Photos from the image-classification dataset "processed" in the GitHub repository miguelrabuge/AI-Project. Its 4 classes are: pedestrian green light, pedestrian red light, vehicle green light, vehicle red light.

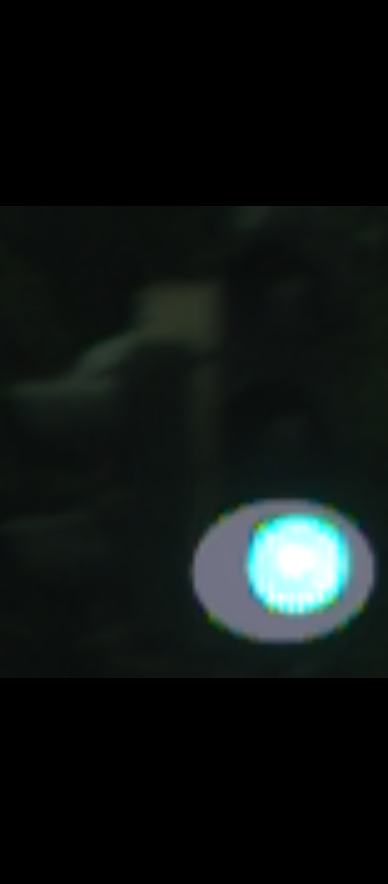
Label: vehicle green light

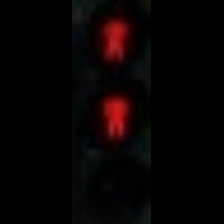
Label: pedestrian red light

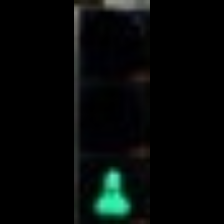
Label: pedestrian green light

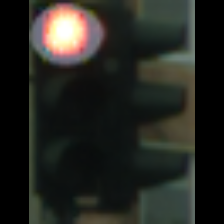
Label: vehicle red light

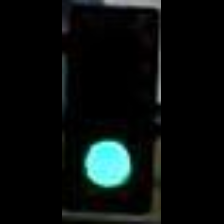
Label: vehicle green light

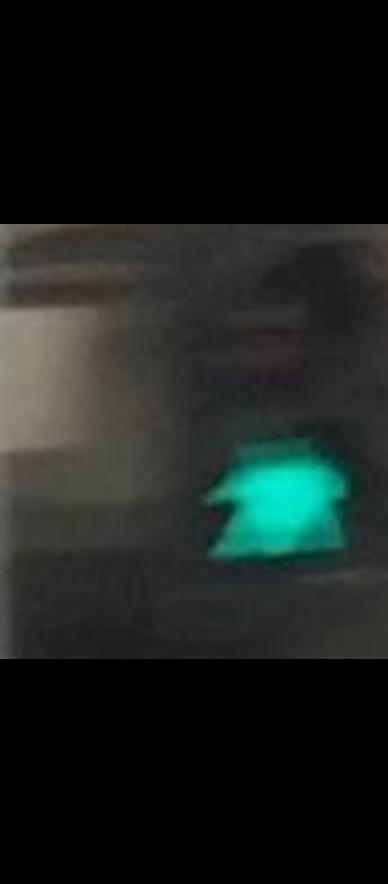
Label: pedestrian green light
